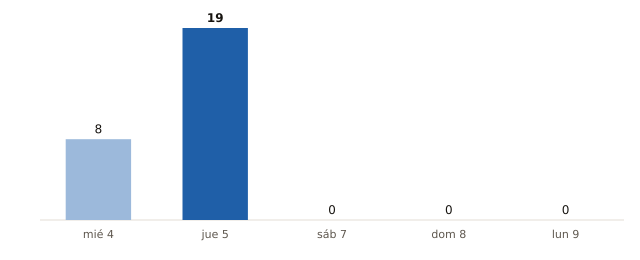

Source data for this figure (header and first rows):
fecha, municipios_prob_90_o_mas
2026-11-04, 8
2026-11-05, 19
2026-11-07, 0
2026-11-08, 0
2026-11-09, 0
